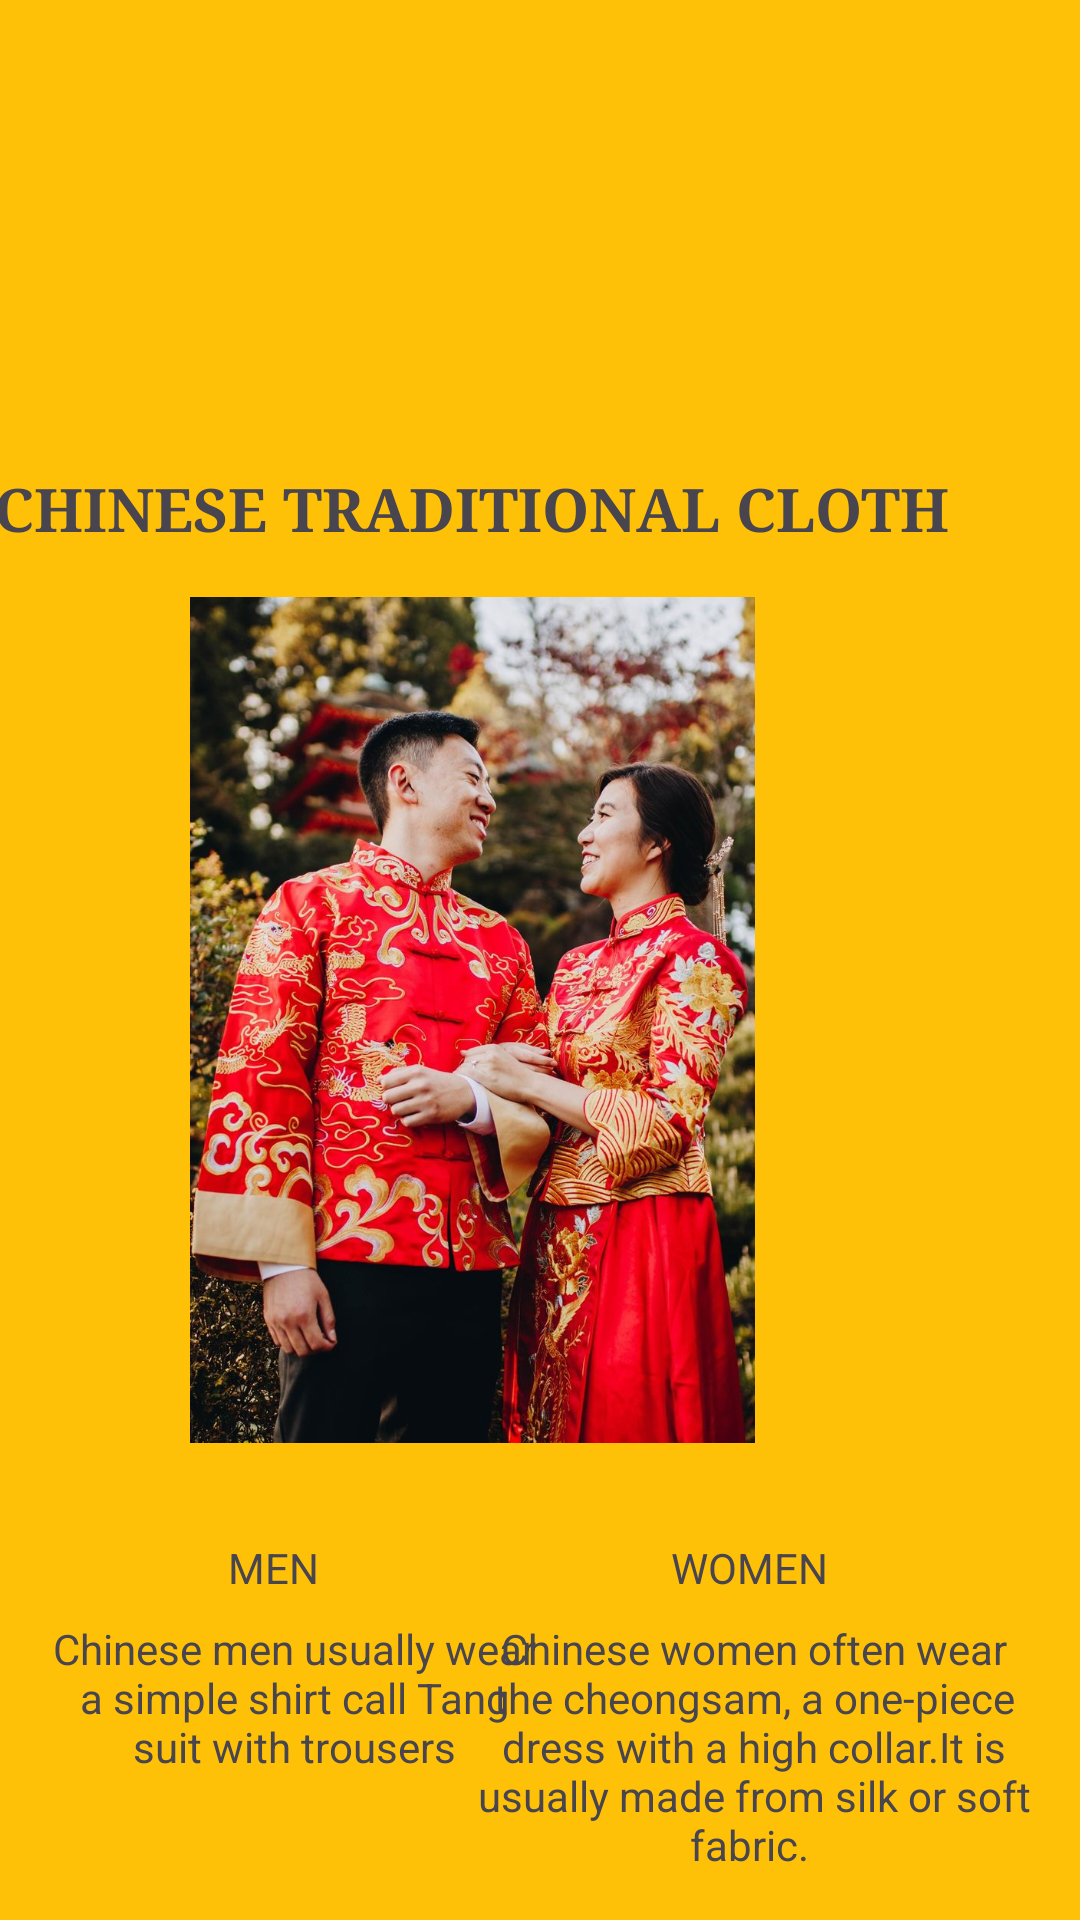

Android layout source for this screen:
<!-- AndroidManifest.xml: application theme Theme.App4ll -->
<!-- res/layout/fragment_chinesecloth.xml -->
<?xml version="1.0" encoding="utf-8"?>
<androidx.constraintlayout.widget.ConstraintLayout xmlns:android="http://schemas.android.com/apk/res/android"
    xmlns:app="http://schemas.android.com/apk/res-auto"
    xmlns:tools="http://schemas.android.com/tools"
    android:layout_width="match_parent"
    android:layout_height="match_parent"
    android:background="#FFC107">

    <TextView
        android:id="@+id/textView"
        android:layout_width="wrap_content"
        android:layout_height="wrap_content"
        android:layout_marginTop="156dp"
        android:layout_marginEnd="44dp"
        android:fontFamily="serif"
        android:text="CHINESE TRADITIONAL CLOTH"
        android:textSize="20dp"
        android:textStyle="bold"
        app:layout_constraintEnd_toEndOf="parent"
        app:layout_constraintTop_toTopOf="parent" />

    <ImageView
        android:id="@+id/imageView2"
        android:layout_width="285dp"
        android:layout_height="282dp"
        android:layout_marginTop="16dp"
        android:layout_marginEnd="60dp"
        app:layout_constraintEnd_toEndOf="parent"
        app:layout_constraintTop_toBottomOf="@+id/textView"
        app:srcCompat="@drawable/chinesecloth" />

    <TextView
        android:id="@+id/textView4"
        android:layout_width="wrap_content"
        android:layout_height="wrap_content"
        android:layout_marginStart="76dp"
        android:layout_marginTop="32dp"
        android:text="MEN"
        app:layout_constraintStart_toStartOf="parent"
        app:layout_constraintTop_toBottomOf="@+id/imageView2" />

    <TextView
        android:id="@+id/textView5"
        android:layout_width="wrap_content"
        android:layout_height="wrap_content"
        android:layout_marginTop="32dp"
        android:layout_marginEnd="84dp"
        android:text="WOMEN"
        app:layout_constraintEnd_toEndOf="parent"
        app:layout_constraintTop_toBottomOf="@+id/imageView2" />

    <TextView
        android:id="@+id/TVCMCLOTH"
        android:layout_width="164dp"
        android:layout_height="79dp"
        android:layout_marginStart="16dp"
        android:layout_marginTop="8dp"
        android:text="Chinese men usually wear a simple shirt call Tang suit with trousers"
        android:textAlignment="center"
        app:layout_constraintStart_toStartOf="parent"
        app:layout_constraintTop_toBottomOf="@+id/textView4" />

    <TextView
        android:id="@+id/textView7"
        android:layout_width="185dp"
        android:layout_height="153dp"
        android:layout_marginTop="8dp"
        android:layout_marginEnd="16dp"
        android:text="Chinese women often wear the cheongsam, a one-piece dress with a high collar.It is usually made from silk or soft fabric. "
        android:textAlignment="center"
        app:layout_constraintEnd_toEndOf="parent"
        app:layout_constraintTop_toBottomOf="@+id/textView5" />
</androidx.constraintlayout.widget.ConstraintLayout>
<!-- resources referenced by this layout -->
<resources>
  <!-- drawable chinesecloth: jpg bitmap (drawable, 170236 bytes) -->
  <style name="Theme.App4ll" parent="Base.Theme.App4ll" />
  <style name="Base.Theme.App4ll" parent="Theme.Material3.DayNight.NoActionBar">
          
          
      </style>
</resources>
